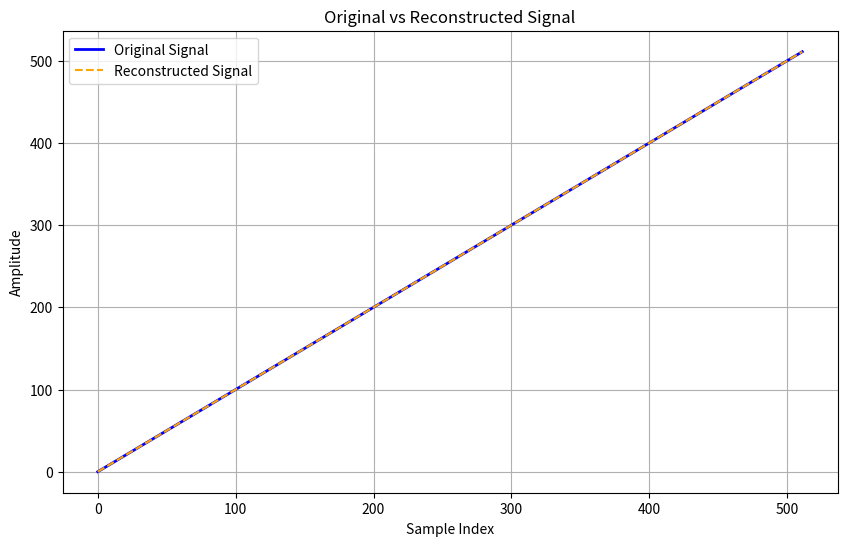

The matplotlib source for this figure:
"""
===============================================================================
Title:        mdct.py
Description:  1-D MDCT using the DCT-IV
[redacted]
Date:         03.12.2024
Git:          https://github.com/fortytwobits/MDCT.git
===============================================================================
Dependencies:
- Python 3.12.7+
- Libraries: NumPy, SciPy, Matplotlib

License:
This software is licensed under the MIT License.
You may use, copy, modify, and distribute this software under the terms of the
MIT License. See the LICENSE file in the repository or the full license text 
below.

Permission is hereby granted, free of charge, to any person obtaining a copy
of this software and associated documentation files (the "Software"), to deal
in the Software without restriction, including without limitation the rights
to use, copy, modify, merge, publish, distribute, sublicense, and/or sell
copies of the Software, and to permit persons to whom the Software is
furnished to do so, subject to the following conditions:

The above copyright notice and this permission notice shall be included in
all copies or substantial portions of the Software.

THE SOFTWARE IS PROVIDED "AS IS", WITHOUT WARRANTY OF ANY KIND, EXPRESS OR
IMPLIED, INCLUDING BUT NOT LIMITED TO THE WARRANTIES OF MERCHANTABILITY,
FITNESS FOR A PARTICULAR PURPOSE AND NONINFRINGEMENT. IN NO EVENT SHALL THE
AUTHORS OR COPYRIGHT HOLDERS BE LIABLE FOR ANY CLAIM, DAMAGES OR OTHER
LIABILITY, WHETHER IN AN ACTION OF CONTRACT, TORT OR OTHERWISE, ARISING FROM,
OUT OF OR IN CONNECTION WITH THE SOFTWARE OR THE USE OR OTHER DEALINGS IN
THE SOFTWARE.

Usage:
Run the program to run the included test script
    python mdct.py
Use the functions mdct and imdct to calculate the mdct and imdct of a 1D signal

Description:
Input: 1-D signal of size NxM
N=Block size, M=number of non-overlapped blocks

MDCT:
1. Padding: Pad with N zeroes at the beginning and end of the signal
2. Overlap: Blocks of size N are rearranged into overlapping blocks of size 2N
overlap between consecutive blocks = N samples
3. Window: Multiply with a window that satisfies the Princen-Bradley condition
ex. rectangular, sine, Kaiser-Bessel Derived, Vorbis
4. Transform: Split each block of length 2N into 4 sub-blocks 
each of size N/2 (a, b, c, d) 
5. The MDCT of each block is equivalent to a DCT-IV of the N samples:
(−cR−d, a−bR), where R denotes reversal of the sequence

IMDCT:
1. IDCT gives us back the blocks (−cR−d, a−bR) of length N
This can be used to calculate the IMDCT blocks of length 2N
2. IMDCT (MDCT (a, b, c, d)) = (A, B, C, D) where
A = a-bR
B = b−aR = −(a−bR)R
C = c+dR = -(-cR-d)R
D = d+cR = -(-cR-d)
3. Window: Multiply again with the chosen window
4. Reconstruction: Add the overlapping parts of adjacent blocks to get back 
the original sequence
===============================================================================
"""

import numpy as np
import matplotlib.pyplot as plt
import scipy.fft as sfft

def mdct(signal, N=8, window=None):
    """
    Perform the Modified Discrete Cosine Transform (MDCT) on a signal.

    Parameters:
    - signal (numpy array): Input 1D signal.
    - N (int): Block size for the MDCT (default is 8). Must be even.
    - window (numpy array or None): Optional window function of size 2*N.
      If None, no windowing is applied.

    Returns:
    - X (numpy array): MDCT coefficients as a 2D array, where each row represents 
      the MDCT of a block of the input signal.
    """
    # Calculate the number of blocks (M) and half the block size (N/2)
    M = int(signal.shape[0] / N)  # Number of non-overlapping blocks
    halfN = int(N / 2)

    # Pad the signal with zeros to ensure full block coverage
    # Padding length is N on both sides
    x_padded = np.pad(signal, pad_width=N, mode='constant', constant_values=0)

    # Split the padded signal into M+1 overlapping blocks of size 2*N
    blocks = np.array([x_padded[i:i + 2 * N] 
                       for i in range(0, len(x_padded) - 2 * N + 1, N)])

    # Apply the provided window function to each block, if specified
    # If no window is provided, the blocks remain unchanged
    winblocks = (window * blocks) if window is not None else blocks

    # Initialize an array for storing the overlapped and transformed blocks
    lapblocks = np.zeros((M + 1, N))

    # Overlap-Add Process: Combine overlapping portions of blocks
    for i in range(M + 1):
        # Split the current block into four equal parts
        a = winblocks[i, 0:halfN]         # First quarter
        b = winblocks[i, halfN:N]        # Second quarter
        c = winblocks[i, N:3*halfN]      # Third quarter
        d = winblocks[i, 3*halfN:2*N]    # Fourth quarter

        # Reverse the second and third quarters
        br = b[::-1]  # Reverse of `b`
        cr = c[::-1]  # Reverse of `c`

        # Debug print to observe the segments if you wish
        # print("a br cr d", a, br, cr, d)

        # Combine the segments using the MDCT overlap-add equations
        A = -cr - d  # Compute the left-half coefficients
        B = a - br   # Compute the right-half coefficients

        # Concatenate A and B to form the current overlapped block
        lapblocks[i] = np.concatenate((A, B))

    # Apply the Type-4 Discrete Cosine Transform (DCT-IV) to each block
    # The result is a 2D array where each row is the MDCT of a block
    X = np.zeros((M + 1, N))
    for i in range(M + 1):
        X[i] = sfft.dct(lapblocks[i], type=4, norm="ortho")

    X_f = X.flatten()

    # Return the MDCT coefficients
    return X_f

def imdct(subbands, N=8, window=None):
    """
    Perform the Inverse Modified Discrete Cosine Transform (IMDCT) on a set of 
    MDCT coefficients.

    Parameters:
    - subbands (numpy array): A 2D array of MDCT coefficients, where each row 
        corresponds to the MDCT of a signal block.
    - N (int): Block size used during the MDCT (default is 8). 
        Must be an even integer.
    - window (numpy array or None): An optional window function of length 2*N. 
        If None, no(/rectangular) windowing is applied during reconstruction

    Returns:
    - x_recon (numpy array): The reconstructed 1D signal from the IMDCT process
    """
    # Determine the number of overlapping blocks (M+1) from the input subbands
    M = int(subbands.shape[0]/N) - 1  # Non-overlapping blocks, minus 1 due to overlap
    halfN = int(N / 2)         # Half the block size, used in segmenting blocks

    subbands = np.reshape(subbands, (M+1,N))
    # Initialize an array to store the output of the Inverse DCT-IV (IDCT-IV)
    # IDCT-IV is applied block-by-block to the MDCT coefficients (subbands)
    Xd = np.zeros((M + 1, N))
    for i in range(M + 1):
        # Apply IDCT-IV, 
        # IDCT-IV is mathematically equivalent to DCT-IV (self-inverse)
        Xd[i] = sfft.dct(subbands[i], type=4, norm="ortho")

    # Initialize arrays for intermediate reconstruction steps
    z = np.zeros((M + 1, 2 * N))  # overlapped blocks in the time domain

    # Reconstruct the overlapping blocks using the IMDCT algorithm
    for i in range(M + 1):
        # Split the IDCT-IV output into two halves
        A = Xd[i, halfN:]                # Second half
        B = -np.flip(Xd[i, halfN:])      # Flipped and negated second half
        C = -np.flip(Xd[i, :halfN])      # Flipped and negated first half
        D = -Xd[i, :halfN]               # First half, negated

        # Concatenate the four parts to form the reconstructed overlapped block
        z[i, :] = np.concatenate((A, B, C, D))

    # Apply the synthesis window if provided, otherwise keep blocks unchanged
    winz = (window * z) if window is not None else z

    # Initialize the final reconstructed signal blocks
    x_recon = np.zeros((M, N))  # the M original non-overlapping blocks

    # Perform overlap-add synthesis to reconstruct each block
    for i in range(M):
        # Combine the overlapping portions of consecutive blocks
        x_recon[i, :] = winz[i, N:] + winz[i + 1, :N]

    # Flatten the 2D array of reconstructed blocks into a single 1D signal
    x_recon = x_recon.flatten()

    return x_recon

#Testing:
if __name__ == '__main__':
    N = 8 # block size
    M = 64 # number of blocks
    x = np.arange(M*N) # ramp input signal
    window = np.sin((np.pi/(2*N)*((np.arange(2*N))+0.5)))

    # MDCT
    X = mdct(x, N, window)
    # IMDCT
    x_recon = imdct(X, N, window)

    # Print the reconstructed sequence if you wish
    # print("x reconstructed", x_recon)

    # Reconstruction error
    # Calculate Reconstruction Error
    error_signal = x - x_recon
    mse = np.mean(error_signal**2)
    rmse = np.sqrt(mse)
    relative_error = np.linalg.norm(error_signal) / np.linalg.norm(x)
    print(f"Mean Squared Error: {mse}")
    print(f"Root Mean Squared Error: {rmse}")
    print(f"Relative Error: {relative_error}")

    # Plot the original and reconstructed signals against each other
    plt.figure(figsize=(10, 6))
    plt.plot(x, label='Original Signal', color='blue', linewidth=2)         # Original signal
    plt.plot(x_recon, label='Reconstructed Signal', color='orange', linestyle='--')  # Reconstructed signal
    plt.title("Original vs Reconstructed Signal")
    plt.xlabel("Sample Index")
    plt.ylabel("Amplitude")
    plt.legend()  # Show the legend
    plt.grid()    # Add grid lines
    plt.show()
